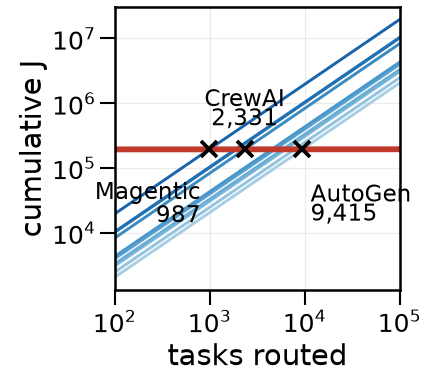

The table this chart was drawn from, first rows:
series, build_J, per_task_J, grid, tasks_joules, tasks_gpu_s, label_uses
fw_autogen, 1.0, 20.6, fw_live_n1000 (ledger) × scripts/energy.…, , , 
fw_maf, 1.0, 24.75, fw_live_n1000 (ledger) × scripts/energy.…, , , 
fw_smolagents, 1.0, 30.79, fw_live_n1000 (ledger) × scripts/energy.…, , , 
fw_google_adk, 1.0, 33.14, fw_live_n1000 (ledger) × scripts/energy.…, , , 
fw_langgraph, 1.0, 39.78, fw_live_n1000 (ledger) × scripts/energy.…, , , 
fw_openai_agents, 1.0, 43.19, fw_live_n1000 (ledger) × scripts/energy.…, , , 
fw_crewai, 1.0, 83.16, fw_live_n1000 (ledger) × scripts/energy.…, , , 
fw_llamaindex, 1.0, 101.7, fw_live_n1000 (ledger) × scripts/energy.…, , , 
fw_camel_workforce, 1.0, 103.9, fw_live_n1000 (ledger) × scripts/energy.…, , , 
fw_magentic_one, 1.0, 196.4, fw_live_n1000 (ledger) × scripts/energy.…, , , 
midian, 193864, 0.009001, live_f1_n1000+variants_f1 (ledger) × scr…, , , 
crossing midian vs fw_magentic_one, , , , 987, 987, 987.0
crossing midian vs fw_crewai, , , , 2331, 2331, 2331
crossing midian vs fw_autogen, , , , 9415, 9416, 9415
